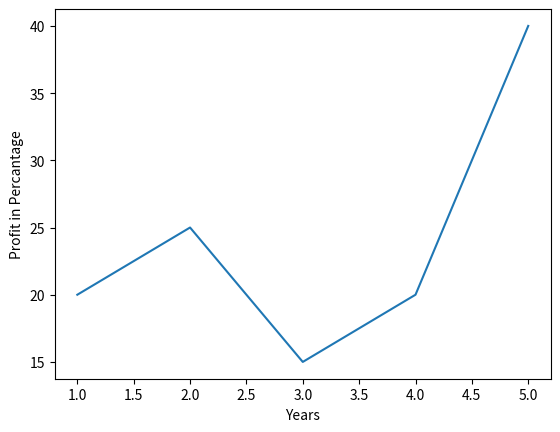

Python code for this plot:
# 4.Write a program to enter the profit of 5 years
# and display the profit as line graph.

import matplotlib.pyplot as plt
import numpy as np
 
x = np.array([1, 2, 3, 4,5])  
y = np.array([20,25,15,20,40])
 
plt.plot(x, y)  
plt.xlabel("Years")
plt.ylabel("Profit in Percantage")
plt.show() 
